Labelled photos from "patchwise_dataset", an image-classification folder in Vejni/Capsules. The possible labels are: grade 1, grade 2, grade 3.

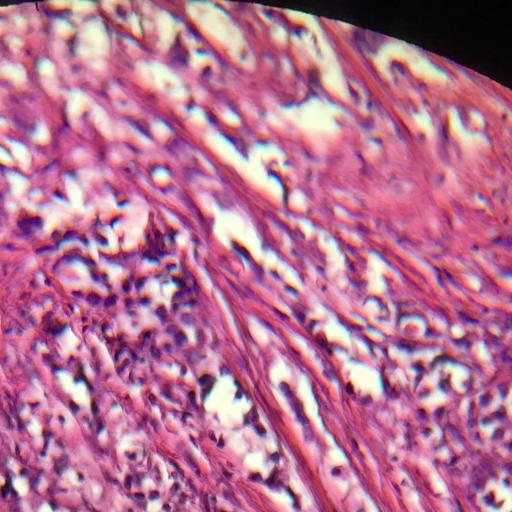
Label: grade 2

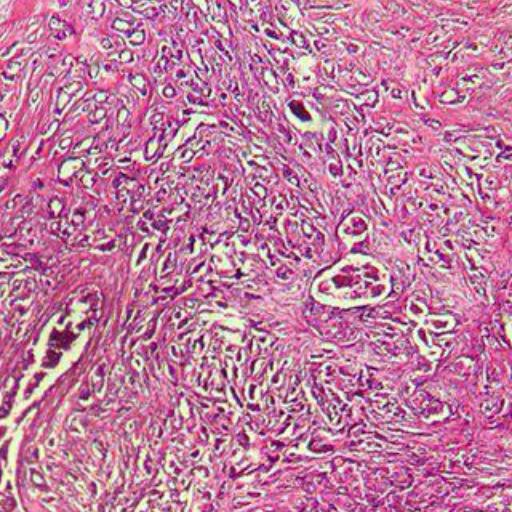
Label: grade 2

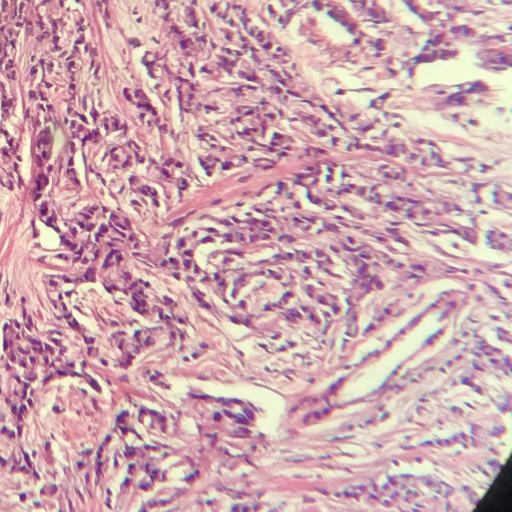
Label: grade 1

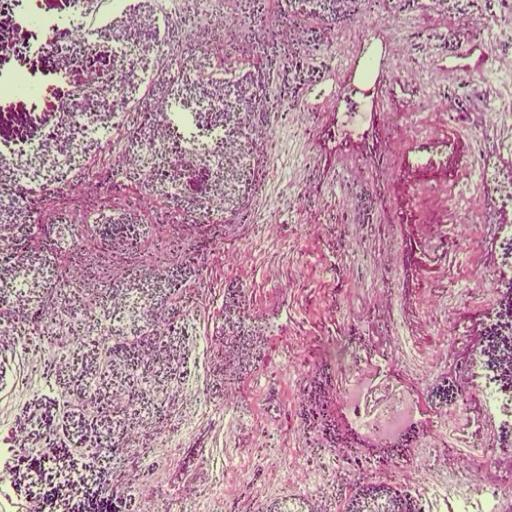
Label: grade 3

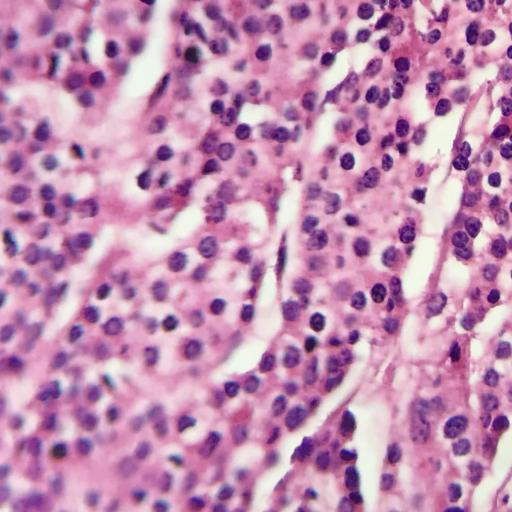
Label: grade 3

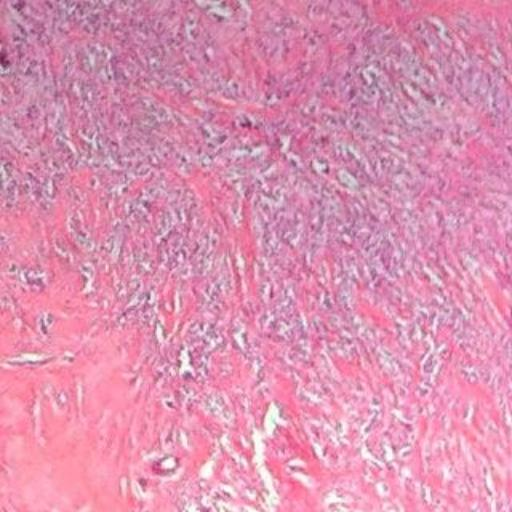
Label: grade 1
